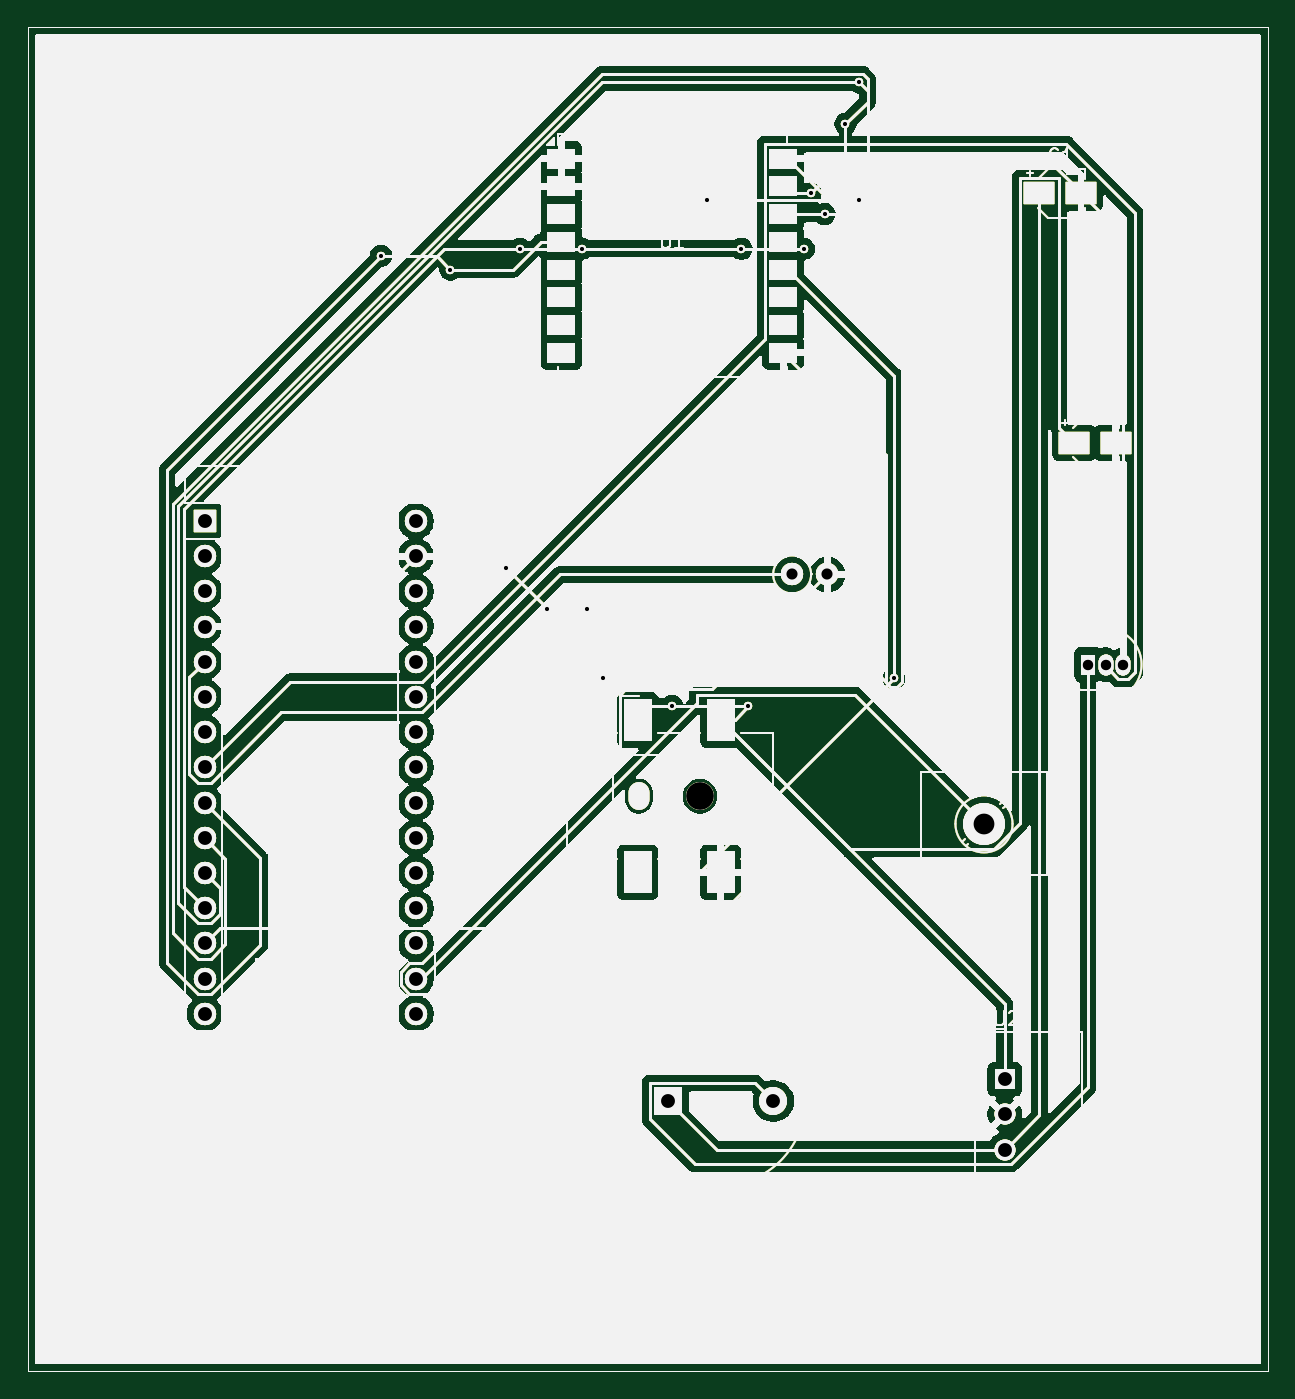
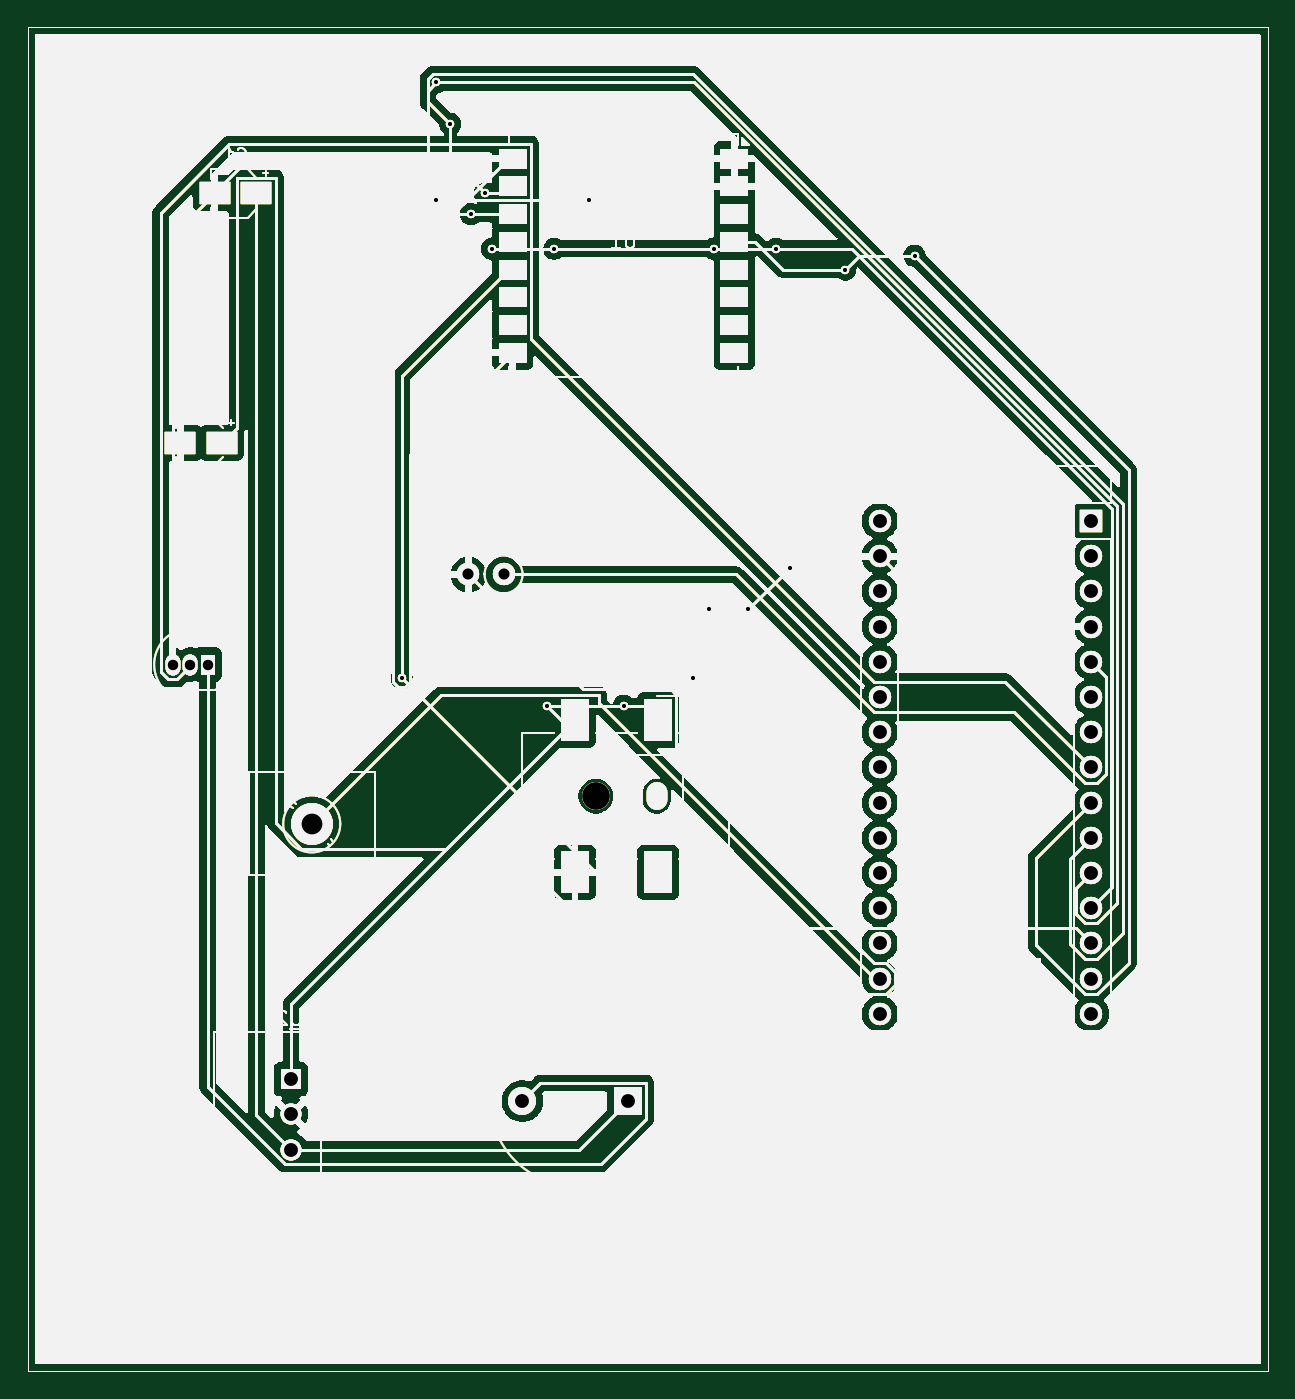
Circuit board: 11 layer files. Board 89.5 x 97.0 mm.
- bottom_copper: Smart Pool Monitoring-B_Cu.gbl (117213 bytes)
- bottom_mask: Smart Pool Monitoring-B_Mask.gbs (117214 bytes)
- paste: Smart Pool Monitoring-B_Paste.gbp (117209 bytes)
- bottom_silk: Smart Pool Monitoring-B_Silkscreen.gbo (117210 bytes)
- outline: Smart Pool Monitoring-Edge_Cuts.gm1 (117182 bytes)
- top_copper: Smart Pool Monitoring-F_Cu.gtl (117213 bytes)
- top_mask: Smart Pool Monitoring-F_Mask.gts (117214 bytes)
- paste: Smart Pool Monitoring-F_Paste.gtp (117209 bytes)
- top_silk: Smart Pool Monitoring-F_Silkscreen.gto (117210 bytes)
- drill: Smart Pool Monitoring-NPTH.drl (456 bytes)
- drill: Smart Pool Monitoring-PTH.drl (1400 bytes)

=== bottom_copper: Smart Pool Monitoring-B_Cu.gbl (117213 bytes, source omitted) ===
=== bottom_mask: Smart Pool Monitoring-B_Mask.gbs (117214 bytes, source omitted) ===
=== paste: Smart Pool Monitoring-B_Paste.gbp (117209 bytes, source omitted) ===
=== bottom_silk: Smart Pool Monitoring-B_Silkscreen.gbo (117210 bytes, source omitted) ===
=== outline: Smart Pool Monitoring-Edge_Cuts.gm1 (117182 bytes, source omitted) ===
=== top_copper: Smart Pool Monitoring-F_Cu.gtl (117213 bytes, source omitted) ===
=== top_mask: Smart Pool Monitoring-F_Mask.gts (117214 bytes, source omitted) ===
=== paste: Smart Pool Monitoring-F_Paste.gtp (117209 bytes, source omitted) ===
=== top_silk: Smart Pool Monitoring-F_Silkscreen.gto (117210 bytes, source omitted) ===
=== drill: Smart Pool Monitoring-NPTH.drl ===
M48
; DRILL file {KiCad 9.0.0} date 2025-04-19T12:23:01+0530
; FORMAT={-:-/ absolute / metric / decimal}
; #@! TF.CreationDate,2025-04-19T12:23:01+05:30
; #@! TF.GenerationSoftware,Kicad,Pcbnew,9.0.0
; #@! TF.FileFunction,NonPlated,1,2,NPTH
FMAT,2
METRIC
; #@! TA.AperFunction,NonPlated,NPTH,ComponentDrill
T1C1.500
; #@! TA.AperFunction,NonPlated,NPTH,ComponentDrill
T2C2.000
%
G90
G05
T2
X155.0Y-93.0
T1
G00X150.6Y-93.25
M15
G01X150.6Y-92.75
M16
G05
M30

=== drill: Smart Pool Monitoring-PTH.drl ===
M48
; DRILL file {KiCad 9.0.0} date 2025-04-19T12:23:01+0530
; FORMAT={-:-/ absolute / metric / decimal}
; #@! TF.CreationDate,2025-04-19T12:23:01+05:30
; #@! TF.GenerationSoftware,Kicad,Pcbnew,9.0.0
; #@! TF.FileFunction,Plated,1,2,PTH
FMAT,2
METRIC
; #@! TA.AperFunction,Plated,PTH,ViaDrill
T1C0.300
; #@! TA.AperFunction,Plated,PTH,ComponentDrill
T2C0.750
; #@! TA.AperFunction,Plated,PTH,ComponentDrill
T3C0.800
; #@! TA.AperFunction,Plated,PTH,ComponentDrill
T4C1.000
; #@! TA.AperFunction,Plated,PTH,ComponentDrill
T5C1.500
%
G90
G05
T1
X132.0Y-54.0
X137.0Y-55.0
X141.0Y-76.5
X142.0Y-53.5
X144.0Y-79.5
X146.5Y-53.5
X146.85Y-79.5
X148.0Y-84.5
X153.0Y-86.5
X155.5Y-50.0
X158.0Y-53.5
X158.5Y-86.5
X162.5Y-53.5
X163.0Y-49.5
X164.0Y-51.0
X165.5Y-44.5
X166.5Y-41.5
X166.5Y-50.0
X169.0Y-84.5
T2
X183.0Y-83.5
X184.27Y-83.5
X185.54Y-83.5
T3
X161.655Y-77.0
X164.195Y-77.0
T4
X119.26Y-73.14
X119.26Y-75.68
X119.26Y-78.22
X119.26Y-80.76
X119.26Y-83.3
X119.26Y-85.84
X119.26Y-88.38
X119.26Y-90.92
X119.26Y-93.46
X119.26Y-96.0
X119.26Y-98.54
X119.26Y-101.08
X119.26Y-103.62
X119.26Y-106.16
X119.26Y-108.7
X134.5Y-73.14
X134.5Y-75.68
X134.5Y-78.22
X134.5Y-80.76
X134.5Y-83.3
X134.5Y-85.84
X134.5Y-88.38
X134.5Y-90.92
X134.5Y-93.46
X134.5Y-96.0
X134.5Y-98.54
X134.5Y-101.08
X134.5Y-103.62
X134.5Y-106.16
X134.5Y-108.7
X152.7Y-115.0
X160.3Y-115.0
X177.0Y-113.42
X177.0Y-115.96
X177.0Y-118.5
T5
X175.5Y-95.0
M30

